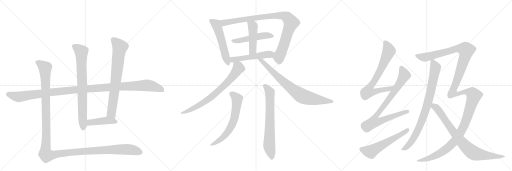
t = 0.00 s
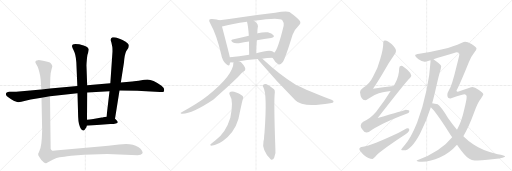
t = 3.56 s
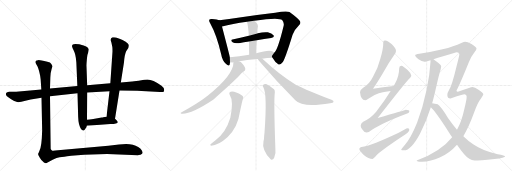
t = 7.12 s
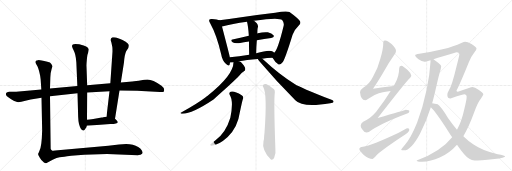
t = 10.68 s
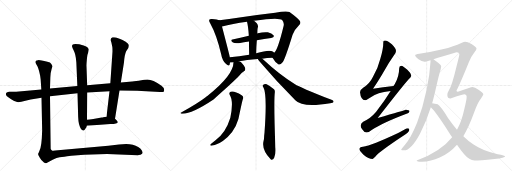
t = 14.23 s
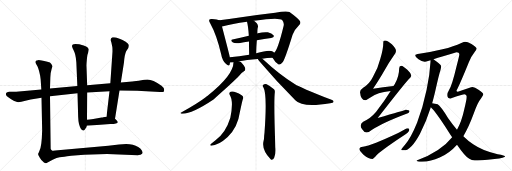
t = 17.79 s

The animated SVG that drew these frames (rendered in a browser with its animation timeline set to each time). Animation: 20 CSS @keyframes rules; one cycle of 17.79 s.

<svg version="1.1" viewBox="0 0 3072 1024" xmlns="http://www.w3.org/2000/svg">
  <g stroke="lightgray" stroke-dasharray="1,1" stroke-width="1" transform="scale(4, 4)">
    <line x1="0" y1="0" x2="256" y2="256"></line>
    <line x1="256" y1="0" x2="0" y2="256"></line>
    <line x1="128" y1="0" x2="128" y2="256"></line>
    <line x1="0" y1="128" x2="256" y2="128"></line>
    <line x1="256" y1="0" x2="512" y2="256"></line>
    <line x1="512" y1="0" x2="256" y2="256"></line>
    <line x1="384" y1="0" x2="384" y2="256"></line>
    <line x1="256" y1="128" x2="512" y2="128"></line>
    <line x1="512" y1="0" x2="768" y2="256"></line>
    <line x1="768" y1="0" x2="512" y2="256"></line>
    <line x1="640" y1="0" x2="640" y2="256"></line>
    <line x1="512" y1="128" x2="768" y2="128"></line>
  </g>
<g transform="scale(1, -1) translate(0, -850)">
   <style type="text/css">
    @keyframes keyframes0 {
      from {
       stroke: black;
       stroke-dashoffset: 1191;
       stroke-width: 128;
       }
       79% {
       animation-timing-function: step-end;
       stroke: black;
       stroke-dashoffset: 0;
       stroke-width: 128;
       }
       to {
       stroke: black;
       stroke-width: 1024;
       }
       }
       #make-me-a-hanzi-animation-0 {
         animation: keyframes0 1.219238s both;
         animation-delay: 0.000000s;
         animation-timing-function: linear;
       }
    @keyframes keyframes1 {
      from {
       stroke: black;
       stroke-dashoffset: 768;
       stroke-width: 128;
       }
       71% {
       animation-timing-function: step-end;
       stroke: black;
       stroke-dashoffset: 0;
       stroke-width: 128;
       }
       to {
       stroke: black;
       stroke-width: 1024;
       }
       }
       #make-me-a-hanzi-animation-1 {
         animation: keyframes1 0.875000s both;
         animation-delay: 1.219238s;
         animation-timing-function: linear;
       }
    @keyframes keyframes2 {
      from {
       stroke: black;
       stroke-dashoffset: 742;
       stroke-width: 128;
       }
       71% {
       animation-timing-function: step-end;
       stroke: black;
       stroke-dashoffset: 0;
       stroke-width: 128;
       }
       to {
       stroke: black;
       stroke-width: 1024;
       }
       }
       #make-me-a-hanzi-animation-2 {
         animation: keyframes2 0.853841s both;
         animation-delay: 2.094238s;
         animation-timing-function: linear;
       }
    @keyframes keyframes3 {
      from {
       stroke: black;
       stroke-dashoffset: 432;
       stroke-width: 128;
       }
       58% {
       animation-timing-function: step-end;
       stroke: black;
       stroke-dashoffset: 0;
       stroke-width: 128;
       }
       to {
       stroke: black;
       stroke-width: 1024;
       }
       }
       #make-me-a-hanzi-animation-3 {
         animation: keyframes3 0.601562s both;
         animation-delay: 2.948079s;
         animation-timing-function: linear;
       }
    @keyframes keyframes4 {
      from {
       stroke: black;
       stroke-dashoffset: 1410;
       stroke-width: 128;
       }
       82% {
       animation-timing-function: step-end;
       stroke: black;
       stroke-dashoffset: 0;
       stroke-width: 128;
       }
       to {
       stroke: black;
       stroke-width: 1024;
       }
       }
       #make-me-a-hanzi-animation-4 {
         animation: keyframes4 1.397461s both;
         animation-delay: 3.549642s;
         animation-timing-function: linear;
       }
    @keyframes keyframes5 {
      from {
       stroke: black;
       stroke-dashoffset: 540;
       stroke-width: 128;
       }
       64% {
       animation-timing-function: step-end;
       stroke: black;
       stroke-dashoffset: 0;
       stroke-width: 128;
       }
       to {
       stroke: black;
       stroke-width: 1024;
       }
       }
       #make-me-a-hanzi-animation-5 {
         animation: keyframes5 0.689453s both;
         animation-delay: 4.947103s;
         animation-timing-function: linear;
       }
    @keyframes keyframes6 {
      from {
       stroke: black;
       stroke-dashoffset: 944;
       stroke-width: 128;
       }
       75% {
       animation-timing-function: step-end;
       stroke: black;
       stroke-dashoffset: 0;
       stroke-width: 128;
       }
       to {
       stroke: black;
       stroke-width: 1024;
       }
       }
       #make-me-a-hanzi-animation-6 {
         animation: keyframes6 1.018229s both;
         animation-delay: 5.636556s;
         animation-timing-function: linear;
       }
    @keyframes keyframes7 {
      from {
       stroke: black;
       stroke-dashoffset: 494;
       stroke-width: 128;
       }
       62% {
       animation-timing-function: step-end;
       stroke: black;
       stroke-dashoffset: 0;
       stroke-width: 128;
       }
       to {
       stroke: black;
       stroke-width: 1024;
       }
       }
       #make-me-a-hanzi-animation-7 {
         animation: keyframes7 0.652018s both;
         animation-delay: 6.654785s;
         animation-timing-function: linear;
       }
    @keyframes keyframes8 {
      from {
       stroke: black;
       stroke-dashoffset: 458;
       stroke-width: 128;
       }
       60% {
       animation-timing-function: step-end;
       stroke: black;
       stroke-dashoffset: 0;
       stroke-width: 128;
       }
       to {
       stroke: black;
       stroke-width: 1024;
       }
       }
       #make-me-a-hanzi-animation-8 {
         animation: keyframes8 0.622721s both;
         animation-delay: 7.306803s;
         animation-timing-function: linear;
       }
    @keyframes keyframes9 {
      from {
       stroke: black;
       stroke-dashoffset: 513;
       stroke-width: 128;
       }
       63% {
       animation-timing-function: step-end;
       stroke: black;
       stroke-dashoffset: 0;
       stroke-width: 128;
       }
       to {
       stroke: black;
       stroke-width: 1024;
       }
       }
       #make-me-a-hanzi-animation-9 {
         animation: keyframes9 0.667480s both;
         animation-delay: 7.929525s;
         animation-timing-function: linear;
       }
    @keyframes keyframes10 {
      from {
       stroke: black;
       stroke-dashoffset: 734;
       stroke-width: 128;
       }
       70% {
       animation-timing-function: step-end;
       stroke: black;
       stroke-dashoffset: 0;
       stroke-width: 128;
       }
       to {
       stroke: black;
       stroke-width: 1024;
       }
       }
       #make-me-a-hanzi-animation-10 {
         animation: keyframes10 0.847331s both;
         animation-delay: 8.597005s;
         animation-timing-function: linear;
       }
    @keyframes keyframes11 {
      from {
       stroke: black;
       stroke-dashoffset: 781;
       stroke-width: 128;
       }
       72% {
       animation-timing-function: step-end;
       stroke: black;
       stroke-dashoffset: 0;
       stroke-width: 128;
       }
       to {
       stroke: black;
       stroke-width: 1024;
       }
       }
       #make-me-a-hanzi-animation-11 {
         animation: keyframes11 0.885579s both;
         animation-delay: 9.444336s;
         animation-timing-function: linear;
       }
    @keyframes keyframes12 {
      from {
       stroke: black;
       stroke-dashoffset: 635;
       stroke-width: 128;
       }
       67% {
       animation-timing-function: step-end;
       stroke: black;
       stroke-dashoffset: 0;
       stroke-width: 128;
       }
       to {
       stroke: black;
       stroke-width: 1024;
       }
       }
       #make-me-a-hanzi-animation-12 {
         animation: keyframes12 0.766764s both;
         animation-delay: 10.329915s;
         animation-timing-function: linear;
       }
    @keyframes keyframes13 {
      from {
       stroke: black;
       stroke-dashoffset: 706;
       stroke-width: 128;
       }
       70% {
       animation-timing-function: step-end;
       stroke: black;
       stroke-dashoffset: 0;
       stroke-width: 128;
       }
       to {
       stroke: black;
       stroke-width: 1024;
       }
       }
       #make-me-a-hanzi-animation-13 {
         animation: keyframes13 0.824544s both;
         animation-delay: 11.096680s;
         animation-timing-function: linear;
       }
    @keyframes keyframes14 {
      from {
       stroke: black;
       stroke-dashoffset: 741;
       stroke-width: 128;
       }
       71% {
       animation-timing-function: step-end;
       stroke: black;
       stroke-dashoffset: 0;
       stroke-width: 128;
       }
       to {
       stroke: black;
       stroke-width: 1024;
       }
       }
       #make-me-a-hanzi-animation-14 {
         animation: keyframes14 0.853027s both;
         animation-delay: 11.921224s;
         animation-timing-function: linear;
       }
    @keyframes keyframes15 {
      from {
       stroke: black;
       stroke-dashoffset: 856;
       stroke-width: 128;
       }
       74% {
       animation-timing-function: step-end;
       stroke: black;
       stroke-dashoffset: 0;
       stroke-width: 128;
       }
       to {
       stroke: black;
       stroke-width: 1024;
       }
       }
       #make-me-a-hanzi-animation-15 {
         animation: keyframes15 0.946615s both;
         animation-delay: 12.774251s;
         animation-timing-function: linear;
       }
    @keyframes keyframes16 {
      from {
       stroke: black;
       stroke-dashoffset: 574;
       stroke-width: 128;
       }
       65% {
       animation-timing-function: step-end;
       stroke: black;
       stroke-dashoffset: 0;
       stroke-width: 128;
       }
       to {
       stroke: black;
       stroke-width: 1024;
       }
       }
       #make-me-a-hanzi-animation-16 {
         animation: keyframes16 0.717122s both;
         animation-delay: 13.720866s;
         animation-timing-function: linear;
       }
    @keyframes keyframes17 {
      from {
       stroke: black;
       stroke-dashoffset: 849;
       stroke-width: 128;
       }
       73% {
       animation-timing-function: step-end;
       stroke: black;
       stroke-dashoffset: 0;
       stroke-width: 128;
       }
       to {
       stroke: black;
       stroke-width: 1024;
       }
       }
       #make-me-a-hanzi-animation-17 {
         animation: keyframes17 0.940918s both;
         animation-delay: 14.437988s;
         animation-timing-function: linear;
       }
    @keyframes keyframes18 {
      from {
       stroke: black;
       stroke-dashoffset: 1526;
       stroke-width: 128;
       }
       83% {
       animation-timing-function: step-end;
       stroke: black;
       stroke-dashoffset: 0;
       stroke-width: 128;
       }
       to {
       stroke: black;
       stroke-width: 1024;
       }
       }
       #make-me-a-hanzi-animation-18 {
         animation: keyframes18 1.491862s both;
         animation-delay: 15.378906s;
         animation-timing-function: linear;
       }
    @keyframes keyframes19 {
      from {
       stroke: black;
       stroke-dashoffset: 825;
       stroke-width: 128;
       }
       73% {
       animation-timing-function: step-end;
       stroke: black;
       stroke-dashoffset: 0;
       stroke-width: 128;
       }
       to {
       stroke: black;
       stroke-width: 1024;
       }
       }
       #make-me-a-hanzi-animation-19 {
         animation: keyframes19 0.921387s both;
         animation-delay: 16.870768s;
         animation-timing-function: linear;
       }
</style>
<path d="M 300 274 L 465 292 L 523 296 L 657 304 L 717 308 L 822 307 L 960 299 Q 983 298 984 304 Q 989 323 969 337 Q 916 374 885 374 L 865 372 L 832 366 Q 822 364 793 362 L 725 356 L 662 352 L 523 340 L 464 335 L 300 320 L 248 314 L 97 300 L 57 300 Q 26 297 40 275 Q 46 269 67 256 Q 89 243 95 242 Q 107 235 128 241 Q 149 247 184 254 L 249 264 L 300 274 Z" fill="lightgray"></path> 
<path d="M 465 292 L 469 150 Q 470 123 474 107 Q 485 67 500 68 Q 505 69 508 72 L 514 81 Q 518 85 521 97 L 522 133 L 523 296 L 523 340 L 519 452 Q 518 461 521 493 Q 524 525 528 531 Q 533 552 532 555 Q 527 571 502 578 L 475 586 L 452 587 Q 432 587 432 573 Q 433 566 443 546 Q 454 526 458 478 L 464 335 L 465 292 Z" fill="lightgray"></path> 
<path d="M 690 138 L 717 308 L 725 356 L 744 478 Q 747 522 757 544 L 770 563 Q 773 573 773 581 Q 773 588 754 601 Q 733 614 721 617 L 696 626 Q 685 629 675 627 Q 658 621 668 598 L 674 569 Q 675 562 675 542 L 662 352 L 657 304 L 639 151 C 635 121 685 108 690 138 Z" fill="lightgray"></path> 
<path d="M 521 97 L 662 107 Q 721 107 702 126 Q 694 135 690 138 C 670 156 669 155 639 151 L 619 148 Q 617 146 610 146 L 560 137 Q 558 137 522 133 C 492 130 491 95 521 97 Z" fill="lightgray"></path> 
<path d="M 253 70 L 251 23 L 248 -9 Q 245 -40 234 -61 L 229 -71 Q 226 -76 238 -94 L 248 -109 Q 254 -116 262 -122 Q 271 -129 277 -128 L 316 -107 L 339 -97 Q 353 -93 386 -90 Q 424 -84 427 -84 L 505 -77 L 642 -73 L 827 -80 Q 832 -78 843 -77 Q 856 -72 856 -66 Q 856 -61 850 -50 Q 844 -40 829 -31 Q 788 -4 714 -16 L 650 -24 L 331 -52 Q 323 -52 319 -53 Q 316 -54 310 -50 Q 305 -47 304 -42 L 300 274 L 300 320 L 302 386 L 304 411 L 309 434 Q 314 449 314 453 Q 314 457 308 467 Q 303 476 284 480 Q 236 492 228 490 Q 212 490 212 477 Q 212 473 221 460 Q 231 446 241 397 L 244 374 L 248 314 L 249 264 L 253 70 Z" fill="lightgray"></path> 
<path d="M 1317 729 Q 1305 735 1272 737 Q 1259 738 1257 734 Q 1251 727 1261 712 Q 1300 642 1327 526 Q 1333 490 1355 468 Q 1374 449 1378 464 Q 1379 470 1380 476 L 1379 507 Q 1379 513 1332 692 C 1324 721 1323 727 1317 729 Z" fill="lightgray"></path> 
<path d="M 1635 504 Q 1651 476 1668 467 Q 1678 457 1697 479 Q 1713 504 1755 641 Q 1767 675 1794 700 Q 1809 713 1797 728 Q 1781 747 1737 779 Q 1719 788 1651 775 Q 1537 762 1437 746 Q 1373 736 1317 729 C 1287 725 1303 685 1332 692 Q 1392 707 1482 720 L 1524 726 Q 1675 750 1694 730 Q 1706 714 1702 697 Q 1666 549 1645 535 C 1629 513 1629 513 1635 504 Z" fill="lightgray"></path> 
<path d="M 1541 610 Q 1586 619 1627 623 Q 1649 627 1641 639 Q 1631 652 1607 657 Q 1585 661 1546 651 Q 1545 651 1544 650 L 1493 637 Q 1441 625 1395 614 Q 1379 611 1398 596 Q 1410 589 1433 592 Q 1464 598 1494 602 L 1541 610 Z" fill="lightgray"></path> 
<path d="M 1537 531 Q 1538 574 1541 610 L 1544 650 Q 1544 674 1546 683 Q 1555 704 1524 726 C 1500 744 1475 749 1482 720 Q 1489 695 1493 637 L 1494 602 Q 1494 569 1495 523 C 1496 493 1536 501 1537 531 Z" fill="lightgray"></path> 
<path d="M 1573 499 Q 1601 503 1635 504 C 1665 505 1668 516 1645 535 Q 1641 539 1636 542 Q 1615 554 1537 531 L 1495 523 Q 1434 514 1379 507 C 1349 503 1350 475 1380 476 Q 1389 476 1401 477 L 1433 483 Q 1476 492 1547 497 L 1573 499 Z" fill="lightgray"></path> 
<path d="M 1401 477 Q 1401 399 1244 275 Q 1240 274 1238 271 Q 1195 237 1087 176 Q 1078 173 1088 169 Q 1145 163 1281 254 Q 1401 360 1435 396 Q 1444 412 1464 424 Q 1471 427 1472 437 Q 1472 446 1463 458 Q 1445 482 1433 483 C 1406 496 1403 498 1401 477 Z" fill="lightgray"></path> 
<path d="M 1547 497 Q 1550 490 1559 480 Q 1661 359 1772 250 Q 1814 204 1981 232 Q 2000 233 2001 239 Q 2004 246 1989 252 Q 1797 328 1770 346 Q 1680 400 1576 497 Q 1573 498 1573 499 C 1550 519 1530 522 1547 497 Z" fill="lightgray"></path> 
<path d="M 1378 283 Q 1403 246 1382 144 Q 1355 54 1293 9 Q 1280 -1 1267 -12 Q 1255 -21 1267 -23 Q 1309 -23 1366 29 Q 1427 87 1439 177 Q 1454 250 1457 256 Q 1464 272 1450 280 Q 1405 308 1384 301 Q 1372 297 1378 283 Z" fill="lightgray"></path> 
<path d="M 1580 328 Q 1604 289 1587 55 Q 1586 46 1585 37 Q 1585 15 1581 4 Q 1569 -48 1624 -105 Q 1625 -106 1628 -108 Q 1640 -109 1645 -96 Q 1657 -63 1652 -32 Q 1642 247 1649 298 Q 1650 311 1644 316 Q 1619 337 1600 346 Q 1587 349 1578 341 Q 1572 338 1580 328 Z" fill="lightgray"></path> 
<path d="M 2361 335 Q 2298 328 2238 318 Q 2282 385 2304 424 Q 2329 469 2364 519 Q 2376 535 2376 545 Q 2376 560 2351 585 Q 2326 608 2311 608 Q 2300 608 2300 600 Q 2300 556 2282 499 Q 2267 439 2238 390 Q 2217 346 2179 325 Q 2162 315 2160 297 Q 2165 250 2191 249 Q 2196 249 2210 258 Q 2244 284 2273 292 Q 2300 300 2344 305 C 2374 309 2391 338 2361 335 Z" fill="lightgray"></path> 
<path d="M 2407 457 Q 2395 456 2395 440 Q 2395 393 2369 347 L 2361 335 L 2344 305 Q 2308 247 2257 180 Q 2221 137 2179 121 Q 2165 114 2164 96 Q 2164 85 2173 75 Q 2184 56 2200 56 Q 2211 56 2230 71 Q 2290 113 2447 172 Q 2456 175 2456 184 Q 2456 193 2435 193 Q 2428 190 2266 143 Q 2416 336 2452 376 Q 2465 386 2468 396 Q 2466 412 2444 432 Q 2420 456 2407 457 Z" fill="lightgray"></path> 
<path d="M 2443 81 Q 2439 81 2389 53 Q 2229 -22 2178 -30 Q 2156 -33 2156 -43 Q 2156 -53 2181 -77 Q 2213 -103 2235 -103 Q 2238 -103 2262 -77 Q 2303 -40 2420 37 Q 2456 59 2456 73 Q 2456 81 2443 81 Z" fill="lightgray"></path> 
<path d="M 2583 490 L 2583 481 Q 2579 404 2560 314 Q 2538 208 2503 116 Q 2465 22 2430 -17 Q 2407 -43 2407 -47 Q 2407 -51 2424 -51 Q 2466 -51 2520 49 Q 2559 124 2585 207 L 2593 232 Q 2602 263 2610 297 Q 2634 406 2643 431 Q 2647 445 2647 453 L 2647 454 Q 2647 462 2621 481 Q 2610 490 2601 496 C 2584 509 2584 509 2583 490 Z" fill="lightgray"></path> 
<path d="M 2713 28 Q 2645 -58 2500 -112 Q 2500 -120 2531 -120 Q 2586 -118 2638 -94 Q 2698 -67 2742 -17 L 2780 34 Q 2812 86 2843 171 Q 2866 236 2885 258 Q 2900 280 2900 285 Q 2900 294 2871 312 Q 2848 329 2835 329 Q 2827 329 2747 300 Q 2739 300 2739 308 Q 2760 347 2813 478 Q 2828 515 2849 541 Q 2859 553 2859 560 Q 2859 568 2829 587 Q 2804 600 2791 600 Q 2785 600 2768 593 Q 2724 572 2655 555 Q 2585 538 2516 528 Q 2491 524 2491 520 Q 2491 511 2511 496 Q 2535 480 2548 480 Q 2549 480 2583 490 L 2601 496 Q 2648 509 2739 537 Q 2756 537 2756 524 Q 2756 517 2739 452 Q 2713 342 2695 312 Q 2684 294 2684 281 Q 2684 260 2703 260 Q 2779 285 2787 285 Q 2800 283 2800 272 Q 2800 252 2785 193 Q 2770 123 2742 73 L 2713 28 Z" fill="lightgray"></path> 
<path d="M 2585 207 Q 2616 178 2692 59 Q 2702 43 2713 28 L 2742 -17 Q 2789 -86 2816 -102 Q 2830 -112 2848 -112 Q 2876 -112 2967 -103 Q 3031 -98 3031 -87 Q 3031 -81 2986 -74 Q 2900 -57 2839 -15 Q 2811 4 2780 34 L 2742 73 Q 2717 102 2689 142 Q 2643 215 2626 225 Q 2610 231 2593 232 C 2563 236 2564 229 2585 207 Z" fill="lightgray"></path> 
      <clipPath id="make-me-a-hanzi-clip-0">
      <path d="M 300 274 L 465 292 L 523 296 L 657 304 L 717 308 L 822 307 L 960 299 Q 983 298 984 304 Q 989 323 969 337 Q 916 374 885 374 L 865 372 L 832 366 Q 822 364 793 362 L 725 356 L 662 352 L 523 340 L 464 335 L 300 320 L 248 314 L 97 300 L 57 300 Q 26 297 40 275 Q 46 269 67 256 Q 89 243 95 242 Q 107 235 128 241 Q 149 247 184 254 L 249 264 L 300 274 Z" fill="lightgray"></path>
      </clipPath>
      <path clip-path="url(#make-me-a-hanzi-clip-0)" d="M 51 286 L 116 270 L 444 312 L 883 339 L 948 324 L 975 310 " fill="none" id="make-me-a-hanzi-animation-0" stroke-dasharray="1063 2126" stroke-linecap="round"></path>

      <clipPath id="make-me-a-hanzi-clip-1">
      <path d="M 465 292 L 469 150 Q 470 123 474 107 Q 485 67 500 68 Q 505 69 508 72 L 514 81 Q 518 85 521 97 L 522 133 L 523 296 L 523 340 L 519 452 Q 518 461 521 493 Q 524 525 528 531 Q 533 552 532 555 Q 527 571 502 578 L 475 586 L 452 587 Q 432 587 432 573 Q 433 566 443 546 Q 454 526 458 478 L 464 335 L 465 292 Z" fill="lightgray"></path>
      </clipPath>
      <path clip-path="url(#make-me-a-hanzi-clip-1)" d="M 447 572 L 488 540 L 499 80 " fill="none" id="make-me-a-hanzi-animation-1" stroke-dasharray="640 1280" stroke-linecap="round"></path>

      <clipPath id="make-me-a-hanzi-clip-2">
      <path d="M 690 138 L 717 308 L 725 356 L 744 478 Q 747 522 757 544 L 770 563 Q 773 573 773 581 Q 773 588 754 601 Q 733 614 721 617 L 696 626 Q 685 629 675 627 Q 658 621 668 598 L 674 569 Q 675 562 675 542 L 662 352 L 657 304 L 639 151 C 635 121 685 108 690 138 Z" fill="lightgray"></path>
      </clipPath>
      <path clip-path="url(#make-me-a-hanzi-clip-2)" d="M 681 610 L 719 567 L 668 171 L 685 147 " fill="none" id="make-me-a-hanzi-animation-2" stroke-dasharray="614 1228" stroke-linecap="round"></path>

      <clipPath id="make-me-a-hanzi-clip-3">
      <path d="M 521 97 L 662 107 Q 721 107 702 126 Q 694 135 690 138 C 670 156 669 155 639 151 L 619 148 Q 617 146 610 146 L 560 137 Q 558 137 522 133 C 492 130 491 95 521 97 Z" fill="lightgray"></path>
      </clipPath>
      <path clip-path="url(#make-me-a-hanzi-clip-3)" d="M 528 103 L 537 115 L 627 127 L 697 118 " fill="none" id="make-me-a-hanzi-animation-3" stroke-dasharray="304 608" stroke-linecap="round"></path>

      <clipPath id="make-me-a-hanzi-clip-4">
      <path d="M 253 70 L 251 23 L 248 -9 Q 245 -40 234 -61 L 229 -71 Q 226 -76 238 -94 L 248 -109 Q 254 -116 262 -122 Q 271 -129 277 -128 L 316 -107 L 339 -97 Q 353 -93 386 -90 Q 424 -84 427 -84 L 505 -77 L 642 -73 L 827 -80 Q 832 -78 843 -77 Q 856 -72 856 -66 Q 856 -61 850 -50 Q 844 -40 829 -31 Q 788 -4 714 -16 L 650 -24 L 331 -52 Q 323 -52 319 -53 Q 316 -54 310 -50 Q 305 -47 304 -42 L 300 274 L 300 320 L 302 386 L 304 411 L 309 434 Q 314 449 314 453 Q 314 457 308 467 Q 303 476 284 480 Q 236 492 228 490 Q 212 490 212 477 Q 212 473 221 460 Q 231 446 241 397 L 244 374 L 248 314 L 249 264 L 253 70 Z" fill="lightgray"></path>
      </clipPath>
      <path clip-path="url(#make-me-a-hanzi-clip-4)" d="M 224 478 L 271 443 L 278 92 L 272 -54 L 279 -79 L 311 -80 L 507 -56 L 728 -45 L 801 -49 L 847 -65 " fill="none" id="make-me-a-hanzi-animation-4" stroke-dasharray="1282 2564" stroke-linecap="round"></path>

      <clipPath id="make-me-a-hanzi-clip-5">
      <path d="M 1317 729 Q 1305 735 1272 737 Q 1259 738 1257 734 Q 1251 727 1261 712 Q 1300 642 1327 526 Q 1333 490 1355 468 Q 1374 449 1378 464 Q 1379 470 1380 476 L 1379 507 Q 1379 513 1332 692 C 1324 721 1323 727 1317 729 Z" fill="lightgray"></path>
      </clipPath>
      <path clip-path="url(#make-me-a-hanzi-clip-5)" d="M 1266 727 L 1295 706 L 1312 668 L 1367 469 " fill="none" id="make-me-a-hanzi-animation-5" stroke-dasharray="412 824" stroke-linecap="round"></path>

      <clipPath id="make-me-a-hanzi-clip-6">
      <path d="M 1635 504 Q 1651 476 1668 467 Q 1678 457 1697 479 Q 1713 504 1755 641 Q 1767 675 1794 700 Q 1809 713 1797 728 Q 1781 747 1737 779 Q 1719 788 1651 775 Q 1537 762 1437 746 Q 1373 736 1317 729 C 1287 725 1303 685 1332 692 Q 1392 707 1482 720 L 1524 726 Q 1675 750 1694 730 Q 1706 714 1702 697 Q 1666 549 1645 535 C 1629 513 1629 513 1635 504 Z" fill="lightgray"></path>
      </clipPath>
      <path clip-path="url(#make-me-a-hanzi-clip-6)" d="M 1325 725 L 1347 714 L 1505 741 L 1665 759 L 1701 757 L 1721 749 L 1747 715 L 1695 557 L 1674 510 L 1677 486 " fill="none" id="make-me-a-hanzi-animation-6" stroke-dasharray="816 1632" stroke-linecap="round"></path>

      <clipPath id="make-me-a-hanzi-clip-7">
      <path d="M 1541 610 Q 1586 619 1627 623 Q 1649 627 1641 639 Q 1631 652 1607 657 Q 1585 661 1546 651 Q 1545 651 1544 650 L 1493 637 Q 1441 625 1395 614 Q 1379 611 1398 596 Q 1410 589 1433 592 Q 1464 598 1494 602 L 1541 610 Z" fill="lightgray"></path>
      </clipPath>
      <path clip-path="url(#make-me-a-hanzi-clip-7)" d="M 1396 605 L 1438 607 L 1589 638 L 1631 633 " fill="none" id="make-me-a-hanzi-animation-7" stroke-dasharray="366 732" stroke-linecap="round"></path>

      <clipPath id="make-me-a-hanzi-clip-8">
      <path d="M 1537 531 Q 1538 574 1541 610 L 1544 650 Q 1544 674 1546 683 Q 1555 704 1524 726 C 1500 744 1475 749 1482 720 Q 1489 695 1493 637 L 1494 602 Q 1494 569 1495 523 C 1496 493 1536 501 1537 531 Z" fill="lightgray"></path>
      </clipPath>
      <path clip-path="url(#make-me-a-hanzi-clip-8)" d="M 1490 717 L 1518 692 L 1517 557 L 1501 532 " fill="none" id="make-me-a-hanzi-animation-8" stroke-dasharray="330 660" stroke-linecap="round"></path>

      <clipPath id="make-me-a-hanzi-clip-9">
      <path d="M 1573 499 Q 1601 503 1635 504 C 1665 505 1668 516 1645 535 Q 1641 539 1636 542 Q 1615 554 1537 531 L 1495 523 Q 1434 514 1379 507 C 1349 503 1350 475 1380 476 Q 1389 476 1401 477 L 1433 483 Q 1476 492 1547 497 L 1573 499 Z" fill="lightgray"></path>
      </clipPath>
      <path clip-path="url(#make-me-a-hanzi-clip-9)" d="M 1385 484 L 1402 494 L 1620 525 L 1636 532 " fill="none" id="make-me-a-hanzi-animation-9" stroke-dasharray="385 770" stroke-linecap="round"></path>

      <clipPath id="make-me-a-hanzi-clip-10">
      <path d="M 1401 477 Q 1401 399 1244 275 Q 1240 274 1238 271 Q 1195 237 1087 176 Q 1078 173 1088 169 Q 1145 163 1281 254 Q 1401 360 1435 396 Q 1444 412 1464 424 Q 1471 427 1472 437 Q 1472 446 1463 458 Q 1445 482 1433 483 C 1406 496 1403 498 1401 477 Z" fill="lightgray"></path>
      </clipPath>
      <path clip-path="url(#make-me-a-hanzi-clip-10)" d="M 1408 472 L 1429 451 L 1430 442 L 1380 373 L 1323 316 L 1244 250 L 1141 191 L 1092 173 " fill="none" id="make-me-a-hanzi-animation-10" stroke-dasharray="606 1212" stroke-linecap="round"></path>

      <clipPath id="make-me-a-hanzi-clip-11">
      <path d="M 1547 497 Q 1550 490 1559 480 Q 1661 359 1772 250 Q 1814 204 1981 232 Q 2000 233 2001 239 Q 2004 246 1989 252 Q 1797 328 1770 346 Q 1680 400 1576 497 Q 1573 498 1573 499 C 1550 519 1530 522 1547 497 Z" fill="lightgray"></path>
      </clipPath>
      <path clip-path="url(#make-me-a-hanzi-clip-11)" d="M 1554 496 L 1709 352 L 1811 276 L 1870 259 L 1994 241 " fill="none" id="make-me-a-hanzi-animation-11" stroke-dasharray="653 1306" stroke-linecap="round"></path>

      <clipPath id="make-me-a-hanzi-clip-12">
      <path d="M 1378 283 Q 1403 246 1382 144 Q 1355 54 1293 9 Q 1280 -1 1267 -12 Q 1255 -21 1267 -23 Q 1309 -23 1366 29 Q 1427 87 1439 177 Q 1454 250 1457 256 Q 1464 272 1450 280 Q 1405 308 1384 301 Q 1372 297 1378 283 Z" fill="lightgray"></path>
      </clipPath>
      <path clip-path="url(#make-me-a-hanzi-clip-12)" d="M 1387 290 L 1423 257 L 1411 158 L 1399 118 L 1367 58 L 1347 34 L 1273 -17 " fill="none" id="make-me-a-hanzi-animation-12" stroke-dasharray="507 1014" stroke-linecap="round"></path>

      <clipPath id="make-me-a-hanzi-clip-13">
      <path d="M 1580 328 Q 1604 289 1587 55 Q 1586 46 1585 37 Q 1585 15 1581 4 Q 1569 -48 1624 -105 Q 1625 -106 1628 -108 Q 1640 -109 1645 -96 Q 1657 -63 1652 -32 Q 1642 247 1649 298 Q 1650 311 1644 316 Q 1619 337 1600 346 Q 1587 349 1578 341 Q 1572 338 1580 328 Z" fill="lightgray"></path>
      </clipPath>
      <path clip-path="url(#make-me-a-hanzi-clip-13)" d="M 1587 336 L 1598 330 L 1619 299 L 1615 -15 L 1631 -99 " fill="none" id="make-me-a-hanzi-animation-13" stroke-dasharray="578 1156" stroke-linecap="round"></path>

      <clipPath id="make-me-a-hanzi-clip-14">
      <path d="M 2361 335 Q 2298 328 2238 318 Q 2282 385 2304 424 Q 2329 469 2364 519 Q 2376 535 2376 545 Q 2376 560 2351 585 Q 2326 608 2311 608 Q 2300 608 2300 600 Q 2300 556 2282 499 Q 2267 439 2238 390 Q 2217 346 2179 325 Q 2162 315 2160 297 Q 2165 250 2191 249 Q 2196 249 2210 258 Q 2244 284 2273 292 Q 2300 300 2344 305 C 2374 309 2391 338 2361 335 Z" fill="lightgray"></path>
      </clipPath>
      <path clip-path="url(#make-me-a-hanzi-clip-14)" d="M 2313 593 L 2327 571 L 2334 545 L 2271 407 L 2212 318 L 2207 300 L 2233 297 L 2293 313 L 2335 317 L 2353 333 " fill="none" id="make-me-a-hanzi-animation-14" stroke-dasharray="613 1226" stroke-linecap="round"></path>

      <clipPath id="make-me-a-hanzi-clip-15">
      <path d="M 2407 457 Q 2395 456 2395 440 Q 2395 393 2369 347 L 2361 335 L 2344 305 Q 2308 247 2257 180 Q 2221 137 2179 121 Q 2165 114 2164 96 Q 2164 85 2173 75 Q 2184 56 2200 56 Q 2211 56 2230 71 Q 2290 113 2447 172 Q 2456 175 2456 184 Q 2456 193 2435 193 Q 2428 190 2266 143 Q 2416 336 2452 376 Q 2465 386 2468 396 Q 2466 412 2444 432 Q 2420 456 2407 457 Z" fill="lightgray"></path>
      </clipPath>
      <path clip-path="url(#make-me-a-hanzi-clip-15)" d="M 2408 444 L 2426 400 L 2413 374 L 2293 199 L 2252 152 L 2242 119 L 2277 123 L 2446 182 " fill="none" id="make-me-a-hanzi-animation-15" stroke-dasharray="728 1456" stroke-linecap="round"></path>

      <clipPath id="make-me-a-hanzi-clip-16">
      <path d="M 2443 81 Q 2439 81 2389 53 Q 2229 -22 2178 -30 Q 2156 -33 2156 -43 Q 2156 -53 2181 -77 Q 2213 -103 2235 -103 Q 2238 -103 2262 -77 Q 2303 -40 2420 37 Q 2456 59 2456 73 Q 2456 81 2443 81 Z" fill="lightgray"></path>
      </clipPath>
      <path clip-path="url(#make-me-a-hanzi-clip-16)" d="M 2166 -44 L 2191 -54 L 2227 -58 L 2446 72 " fill="none" id="make-me-a-hanzi-animation-16" stroke-dasharray="446 892" stroke-linecap="round"></path>

      <clipPath id="make-me-a-hanzi-clip-17">
      <path d="M 2583 490 L 2583 481 Q 2579 404 2560 314 Q 2538 208 2503 116 Q 2465 22 2430 -17 Q 2407 -43 2407 -47 Q 2407 -51 2424 -51 Q 2466 -51 2520 49 Q 2559 124 2585 207 L 2593 232 Q 2602 263 2610 297 Q 2634 406 2643 431 Q 2647 445 2647 453 L 2647 454 Q 2647 462 2621 481 Q 2610 490 2601 496 C 2584 509 2584 509 2583 490 Z" fill="lightgray"></path>
      </clipPath>
      <path clip-path="url(#make-me-a-hanzi-clip-17)" d="M 2590 486 L 2599 479 L 2613 445 L 2588 314 L 2545 163 L 2524 106 L 2476 12 L 2440 -30 L 2411 -46 " fill="none" id="make-me-a-hanzi-animation-17" stroke-dasharray="721 1442" stroke-linecap="round"></path>

      <clipPath id="make-me-a-hanzi-clip-18">
      <path d="M 2713 28 Q 2645 -58 2500 -112 Q 2500 -120 2531 -120 Q 2586 -118 2638 -94 Q 2698 -67 2742 -17 L 2780 34 Q 2812 86 2843 171 Q 2866 236 2885 258 Q 2900 280 2900 285 Q 2900 294 2871 312 Q 2848 329 2835 329 Q 2827 329 2747 300 Q 2739 300 2739 308 Q 2760 347 2813 478 Q 2828 515 2849 541 Q 2859 553 2859 560 Q 2859 568 2829 587 Q 2804 600 2791 600 Q 2785 600 2768 593 Q 2724 572 2655 555 Q 2585 538 2516 528 Q 2491 524 2491 520 Q 2491 511 2511 496 Q 2535 480 2548 480 Q 2549 480 2583 490 L 2601 496 Q 2648 509 2739 537 Q 2756 537 2756 524 Q 2756 517 2739 452 Q 2713 342 2695 312 Q 2684 294 2684 281 Q 2684 260 2703 260 Q 2779 285 2787 285 Q 2800 283 2800 272 Q 2800 252 2785 193 Q 2770 123 2742 73 L 2713 28 Z" fill="lightgray"></path>
      </clipPath>
      <path clip-path="url(#make-me-a-hanzi-clip-18)" d="M 2498 517 L 2551 507 L 2731 557 L 2761 560 L 2793 554 L 2795 532 L 2786 498 L 2719 315 L 2716 293 L 2751 287 L 2786 301 L 2807 300 L 2835 289 L 2844 277 L 2785 99 L 2727 4 L 2680 -42 L 2609 -85 L 2523 -114 L 2509 -109 " fill="none" id="make-me-a-hanzi-animation-18" stroke-dasharray="1398 2796" stroke-linecap="round"></path>

      <clipPath id="make-me-a-hanzi-clip-19">
      <path d="M 2585 207 Q 2616 178 2692 59 Q 2702 43 2713 28 L 2742 -17 Q 2789 -86 2816 -102 Q 2830 -112 2848 -112 Q 2876 -112 2967 -103 Q 3031 -98 3031 -87 Q 3031 -81 2986 -74 Q 2900 -57 2839 -15 Q 2811 4 2780 34 L 2742 73 Q 2717 102 2689 142 Q 2643 215 2626 225 Q 2610 231 2593 232 C 2563 236 2564 229 2585 207 Z" fill="lightgray"></path>
      </clipPath>
      <path clip-path="url(#make-me-a-hanzi-clip-19)" d="M 2598 224 L 2633 186 L 2747 26 L 2826 -57 L 2842 -68 L 2897 -80 L 2977 -89 L 3027 -87 " fill="none" id="make-me-a-hanzi-animation-19" stroke-dasharray="697 1394" stroke-linecap="round"></path>

</g>
</svg>
